Run: headless pygame with SDL's dummy video driver; simulated clock (each Clock.tick advances the game by its frame time, no real sleeping); random seed 0; keys injected as events and as key.get_pressed() state; no mouse input.
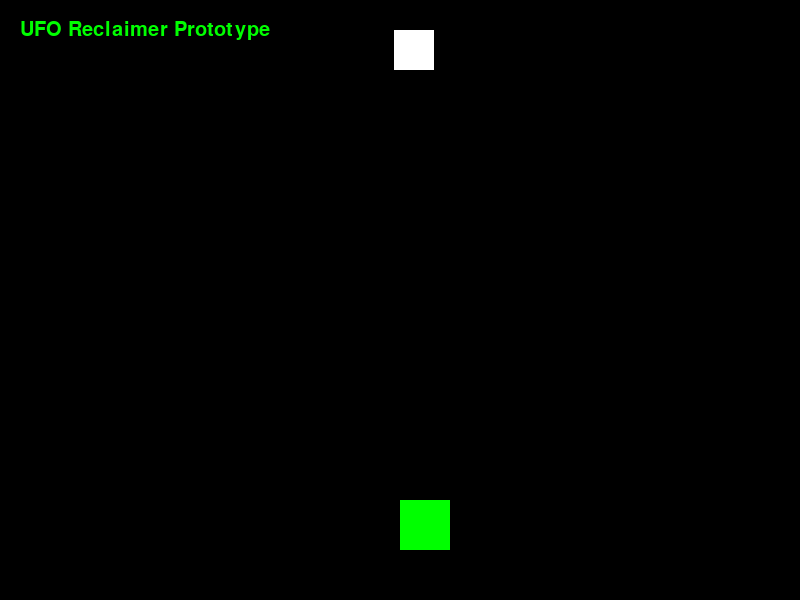
Frame 1 of 4 · flips 1–60 · no input
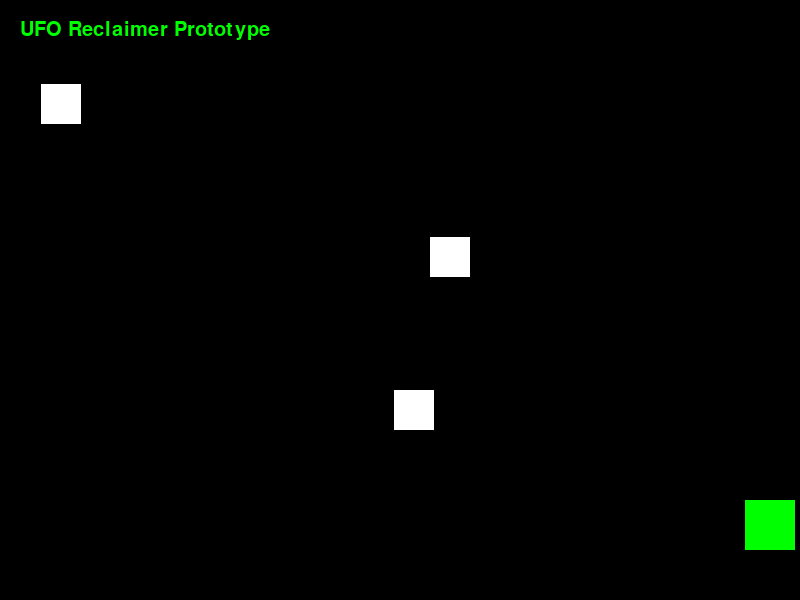
Frame 2 of 4 · flips 61–180 · tapped SPACE, RETURN · held RIGHT (→), D
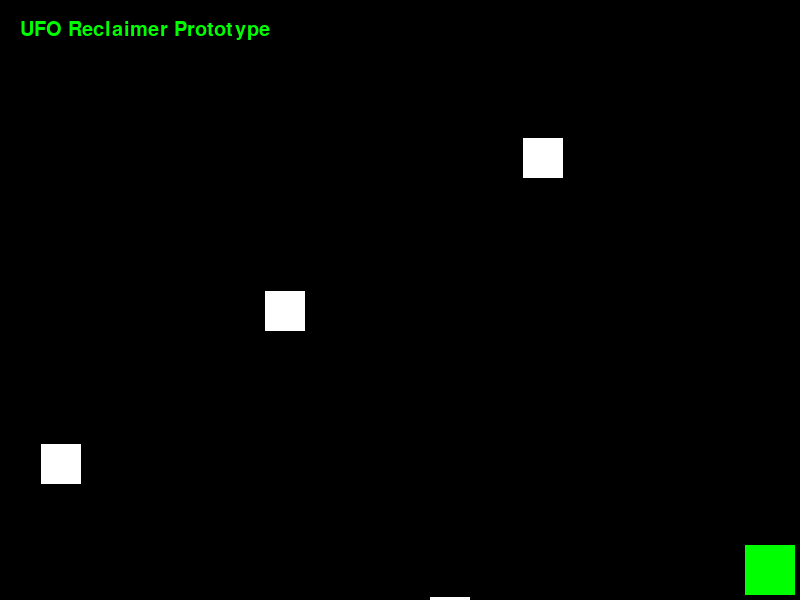
Frame 3 of 4 · flips 181–300 · held DOWN (↓), S
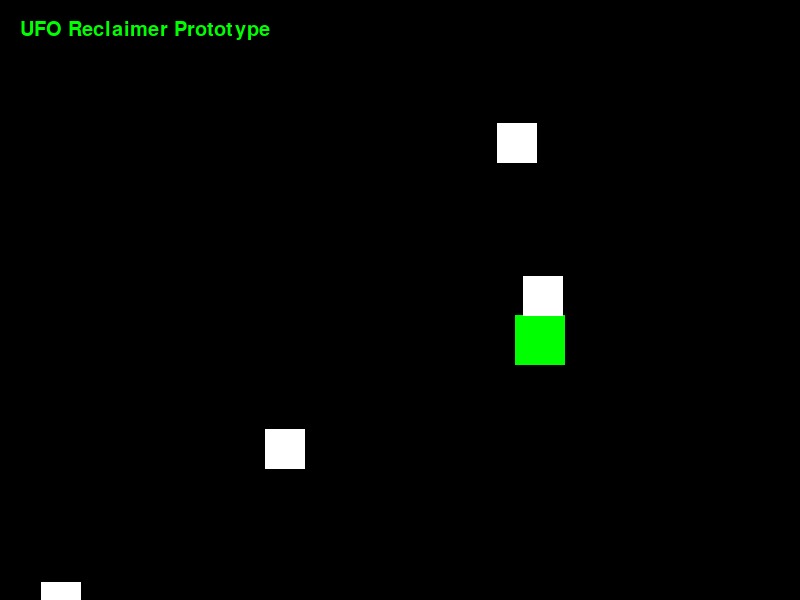
Frame 4 of 4 · flips 301–420 · held LEFT (←), A, UP (↑), W

The pygame program that drew these frames:

import pygame
import random
import sys

# Initialize pygame
pygame.init()

# Window setup
WIDTH, HEIGHT = 800, 600
WIN = pygame.display.set_mode((WIDTH, HEIGHT))
pygame.display.set_caption("UFO Reclaimer Prototype")

# Colors
WHITE = (255, 255, 255)
GREEN = (0, 255, 0)

# Load assets (placeholder rectangles for now)
PLAYER_SIZE = 50
ENEMY_SIZE = 40

# Player (UFO)
player = pygame.Rect(WIDTH // 2, HEIGHT - 100, PLAYER_SIZE, PLAYER_SIZE)

# Enemy list
enemies = []

# Game clock
clock = pygame.time.Clock()

# Font
font = pygame.font.SysFont("arial", 30)

# Movement speed
PLAYER_SPEED = 5
ENEMY_SPEED = 3

def spawn_enemy():
    x_pos = random.randint(0, WIDTH - ENEMY_SIZE)
    enemies.append(pygame.Rect(x_pos, 0, ENEMY_SIZE, ENEMY_SIZE))

def draw_window():
    WIN.fill((0, 0, 0))  # Black background
    # Draw text
    title = font.render("UFO Reclaimer Prototype", True, GREEN)
    WIN.blit(title, (20, 20))

    # Draw player (UFO = green square for now)
    pygame.draw.rect(WIN, GREEN, player)

    # Draw enemies (white squares)
    for enemy in enemies:
        pygame.draw.rect(WIN, WHITE, enemy)

    pygame.display.update()

def main():
    run = True
    spawn_timer = 0

    while run:
        clock.tick(60)  # 60 FPS

        # Event loop
        for event in pygame.event.get():
            if event.type == pygame.QUIT:
                run = False

        # Player input
        keys = pygame.key.get_pressed()
        if keys[pygame.K_LEFT] and player.x - PLAYER_SPEED > 0:
            player.x -= PLAYER_SPEED
        if keys[pygame.K_RIGHT] and player.x + PLAYER_SPEED < WIDTH - PLAYER_SIZE:
            player.x += PLAYER_SPEED
        if keys[pygame.K_UP] and player.y - PLAYER_SPEED > 0:
            player.y -= PLAYER_SPEED
        if keys[pygame.K_DOWN] and player.y + PLAYER_SPEED < HEIGHT - PLAYER_SIZE:
            player.y += PLAYER_SPEED

        # Spawn enemies
        spawn_timer += 1
        if spawn_timer > 50:
            spawn_enemy()
            spawn_timer = 0

        # Move enemies
        for enemy in enemies[:]:
            enemy.y += ENEMY_SPEED
            if enemy.y > HEIGHT:
                enemies.remove(enemy)

            # Collision check
            if player.colliderect(enemy):
                print("💥 Game Over!")
                run = False

        draw_window()

    pygame.quit()
    sys.exit()

if __name__ == "__main__":
    main()
